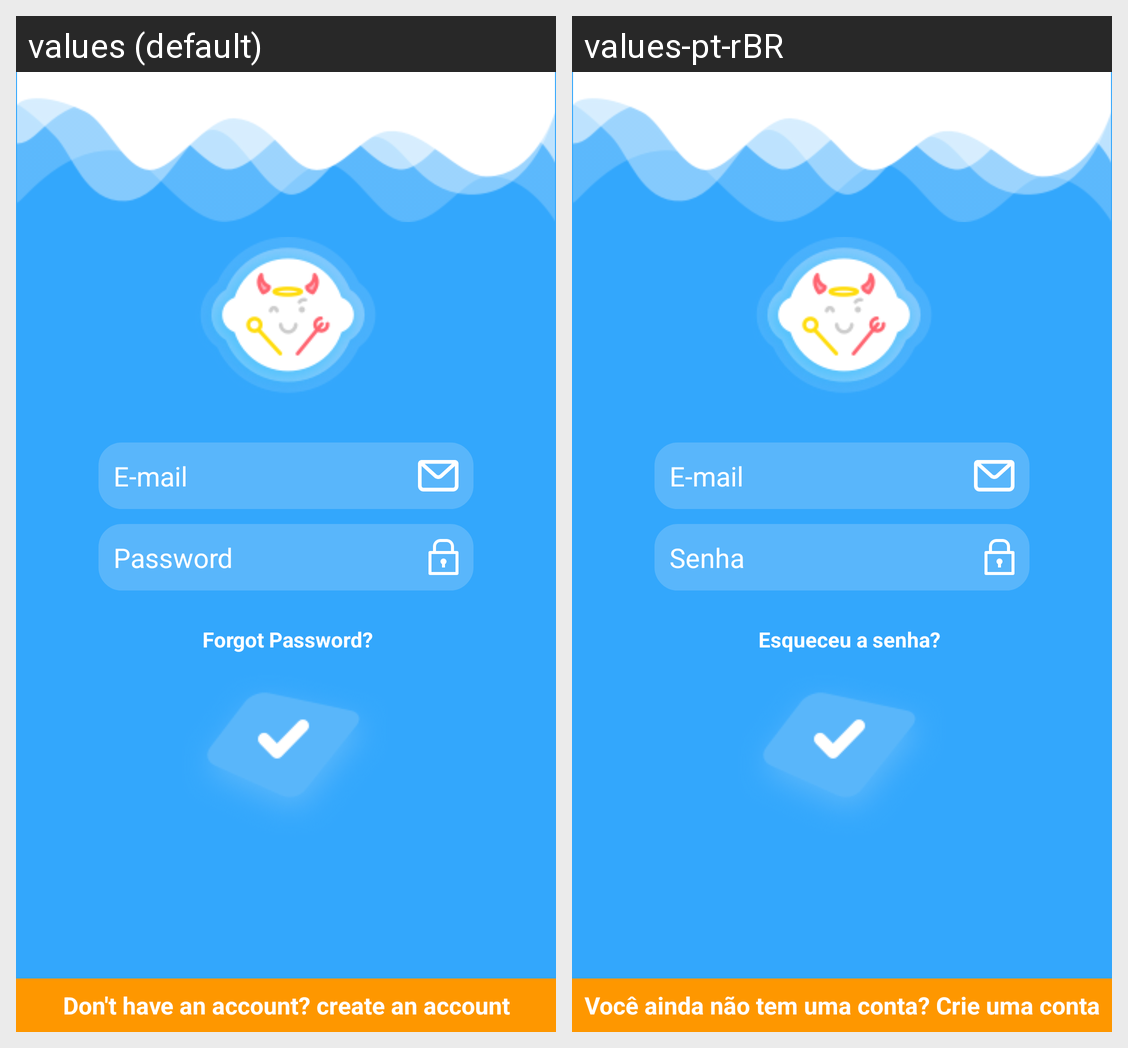

Here is an Android app screen in its default locale and in the app's own translations. Write out the translated-string differences for the strings that appear on this screen.
Android screen res/layout/activity_sign_in.xml rendered under 2 locales, left to right: values (default), values-pt-rBR. Device: Nexus 5 (rendered at 1080×1920; each locale shown at half size, 540×960, under a caption strip naming it); theme AppTheme.
Strings drawn on this screen, with the default value and each locale's value (text and hints the layout hard-codes, and strings that could not be matched under every locale, appear in the picture but are not listed):

email
  values: E-mail
  values-pt-rBR: E-mail

password
  values: Password
  values-pt-rBR: Senha

forgot_password
  values: Forgot Password?
  values-pt-rBR: Esqueceu a senha?

create_account
  values: Don't have an account? create an account
  values-pt-rBR: Você ainda não tem uma conta? Crie uma conta
